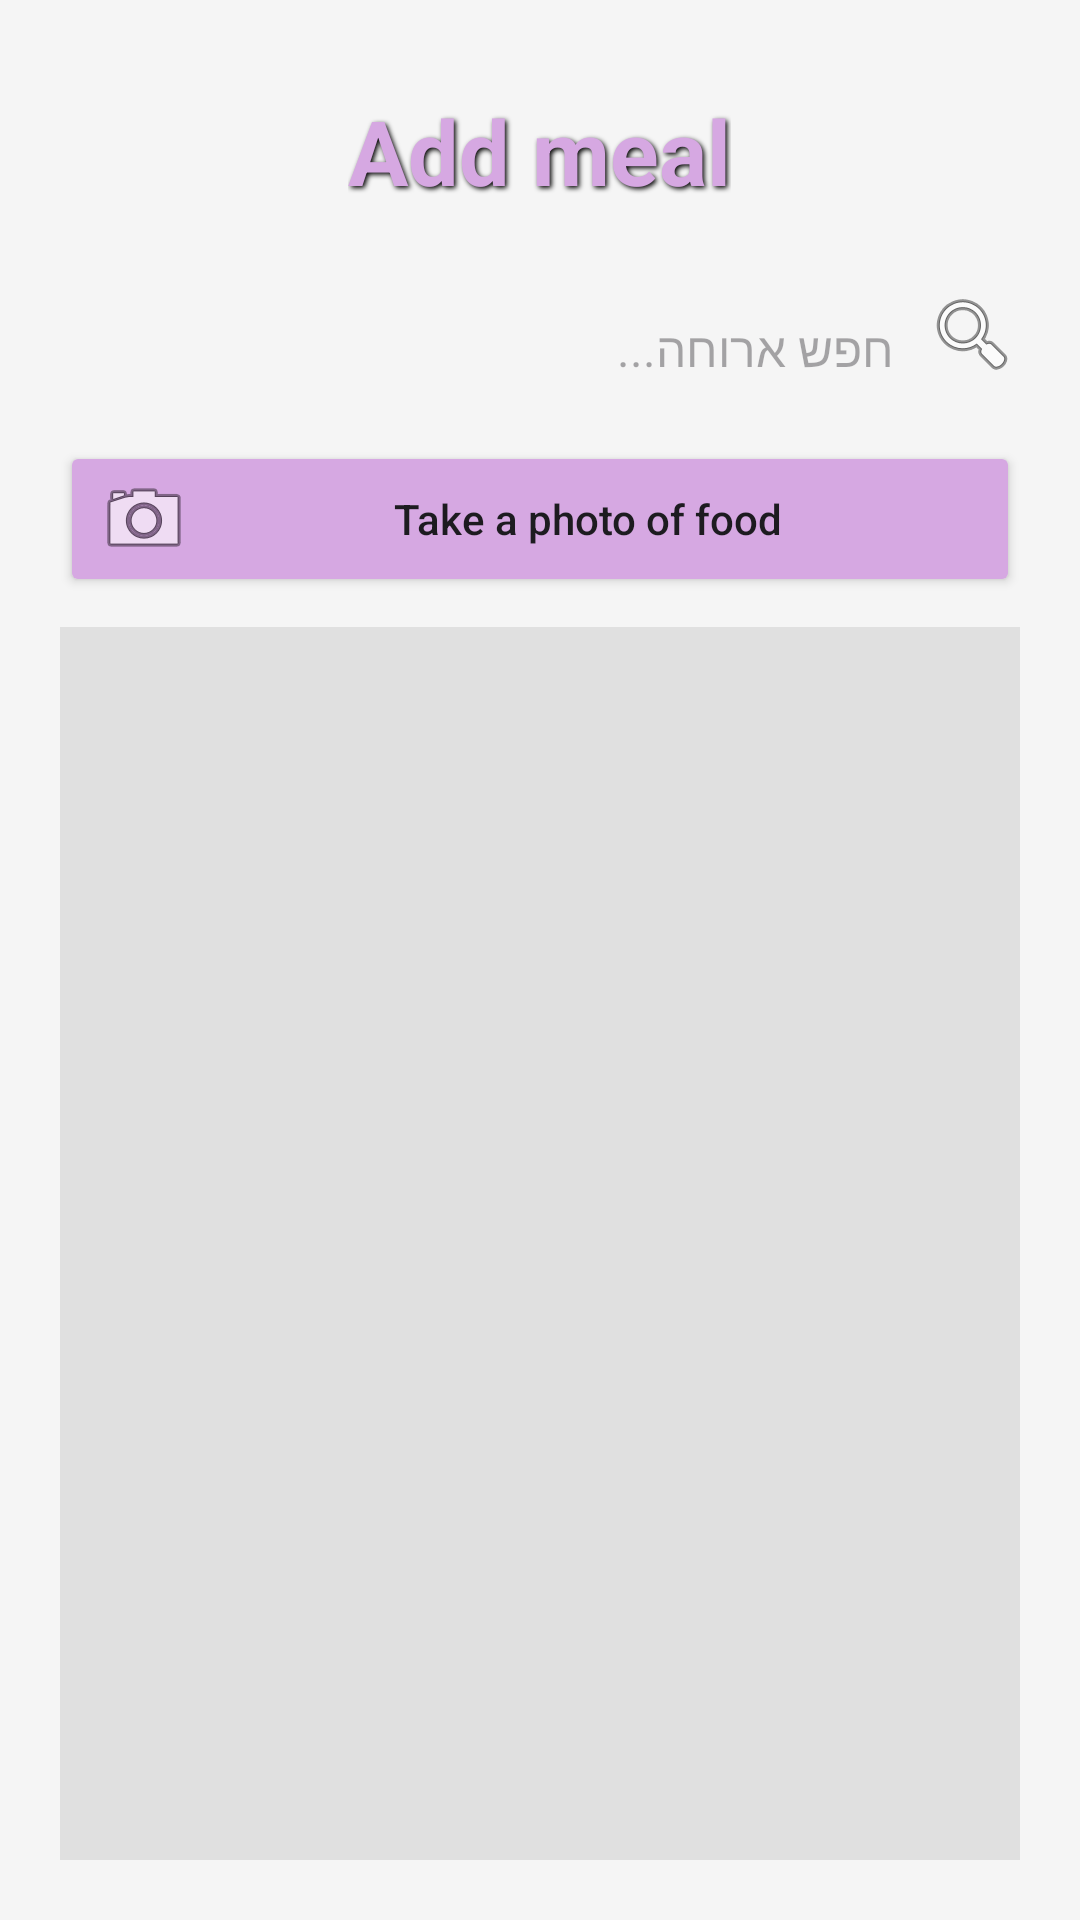

The Android layout XML behind this screen, and the referenced resources:
<!-- AndroidManifest.xml: application theme Theme.MyNutrisionPal -->
<!-- res/layout/add_meal.xml -->
<LinearLayout
    xmlns:android="http://schemas.android.com/apk/res/android"
    xmlns:app="http://schemas.android.com/apk/res-auto"
    android:layout_width="match_parent"
    android:layout_height="match_parent"
    android:orientation="vertical"
    android:padding="20dp"
    android:background="@color/light_gray">

    
    <TextView
        android:layout_width="wrap_content"
        android:layout_height="wrap_content"
        android:text="Add meal"
        android:textSize="30sp"
        android:textStyle="bold"
        android:textColor="@color/light_purple"
        android:layout_margin="10dp"
        android:shadowColor="@android:color/black"
        android:shadowDx="2"
        android:shadowDy="2"
        android:shadowRadius="4"
        android:layout_gravity="center"
        android:paddingBottom="15dp"/>

    
    <LinearLayout
        android:layout_width="match_parent"
        android:layout_height="wrap_content"
        android:orientation="horizontal">

        <EditText
            android:id="@+id/etSearchMeal"
            android:layout_width="0dp"
            android:layout_weight="1"
            android:layout_height="wrap_content"
            android:hint="חפש ארוחה..."
            android:padding="10dp"
            android:background="@android:color/transparent"
            android:textColor="@android:color/black"
            android:textSize="16sp"
            android:focusable="true"
            android:focusableInTouchMode="true"
            android:cursorVisible="false" />
        


        <ImageButton
            android:id="@+id/btnSearch"
            android:layout_width="wrap_content"
            android:layout_height="wrap_content"
            android:src="@android:drawable/ic_menu_search"
            android:background="?attr/selectableItemBackground"
            android:contentDescription="Search"/>
    </LinearLayout>

    
    <Button
        android:id="@+id/btnCaptureFood"
        android:layout_width="match_parent"
        android:layout_height="wrap_content"
        android:text="Take a photo of food"
        android:drawableStart="@android:drawable/ic_menu_camera"
        android:backgroundTint="@color/light_purple"
        android:textAllCaps="false"
        android:layout_marginTop="10dp"/>

    
    <androidx.recyclerview.widget.RecyclerView
        android:id="@+id/recyclerViewSearchResults"
        android:layout_width="match_parent"
        android:layout_height="0dp"
        android:layout_weight="1"
        android:background="#E0E0E0"
        android:layout_marginTop="10dp"/>


</LinearLayout>
<!-- resources referenced by this layout -->
<resources>
  <color name="light_gray">#F5F5F5</color>
  <color name="light_purple">#D6A8E2</color>
  <style name="Theme.MyNutrisionPal" parent="Base.Theme.MyNutrisionPal" />
  <style name="Base.Theme.MyNutrisionPal" parent="Theme.Material3.Light.NoActionBar">
          
          
      </style>
</resources>
